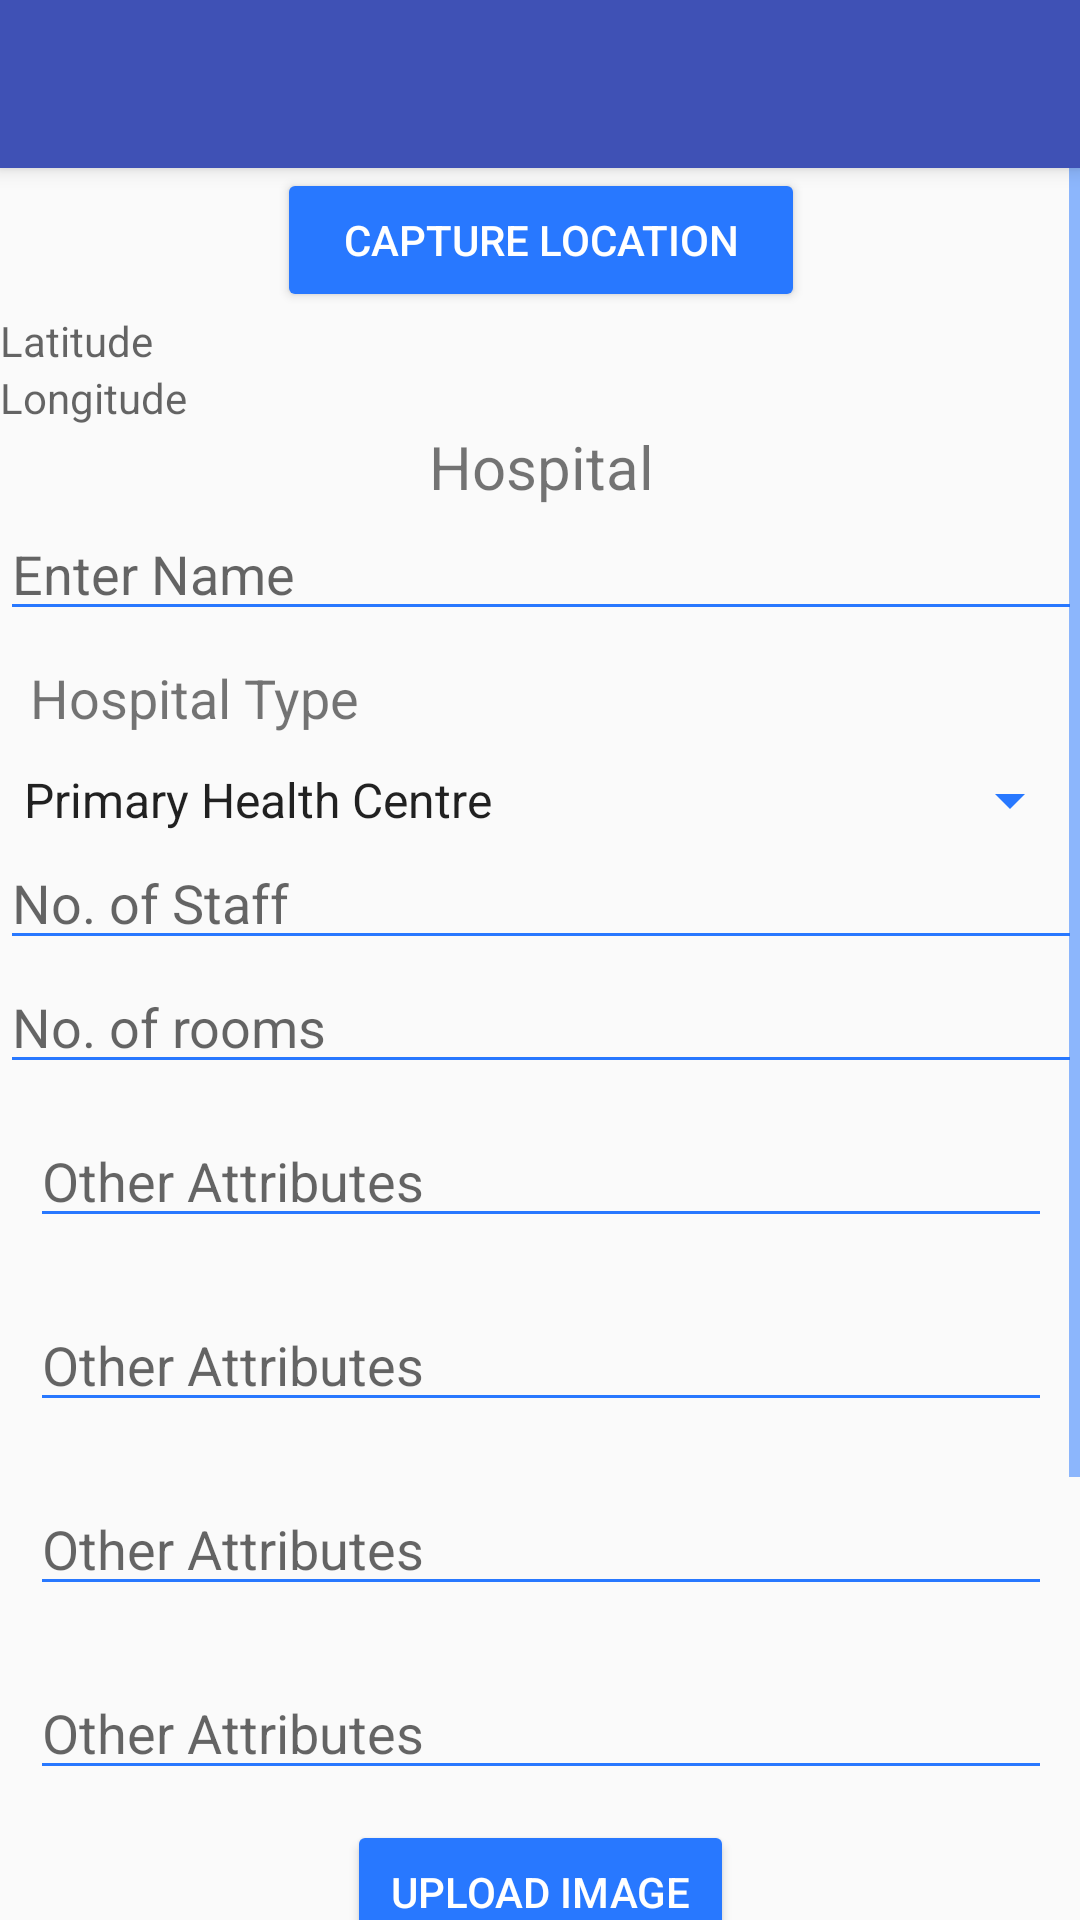

Here is an Android app screen rendered from its layout file. Give the layout XML and the strings, colors and styles it references.
<!-- AndroidManifest.xml: application theme AppTheme.NoActionBar -->
<!-- res/layout/activity_transport.xml -->
<?xml version="1.0" encoding="utf-8"?>
<LinearLayout xmlns:android="http://schemas.android.com/apk/res/android"
    xmlns:tools="http://schemas.android.com/tools"
    xmlns:app="http://schemas.android.com/apk/res-auto"
    android:orientation="vertical"
    android:layout_width="match_parent"
    android:layout_height="match_parent"
    android:weightSum="1">
    <android.support.v7.widget.Toolbar
        android:id="@+id/my_toolbar"
        android:layout_width="match_parent"
        android:layout_height="?attr/actionBarSize"
        android:background="?attr/colorPrimary"
        android:elevation="4dp"
        android:theme="@style/ThemeOverlay.AppCompat.ActionBar"
        app:popupTheme="@style/ThemeOverlay.AppCompat.Light"/>
<ScrollView xmlns:android="http://schemas.android.com/apk/res/android"
    xmlns:tools="http://schemas.android.com/tools"
    android:layout_width="match_parent"
    android:layout_height="match_parent"
    android:paddingBottom="@dimen/activity_vertical_margin"
    android:paddingLeft="@dimen/activity_horizontal_margin"
    android:paddingRight="@dimen/activity_horizontal_margin"
    android:paddingTop="@dimen/activity_vertical_margin"
    tools:context="net.simplifiedcoding.firebaseauthdemo.ProfileActivity">


    <LinearLayout
        android:layout_width="match_parent"
        android:layout_height="match_parent"
        android:orientation="vertical"
        android:weightSum="1"
        android:layout_alignParentTop="true"
        android:layout_alignParentLeft="true"
        android:layout_alignParentStart="true">


        <Button
            android:text="capture location"
            android:layout_width="176dp"
            android:layout_height="wrap_content"
            android:id="@+id/getlocation"
            android:textColor="#ffffff"
            android:layout_gravity="center_vertical|center_horizontal" />

        <TextView
            android:hint="Latitude"
            android:layout_width="166dp"
            android:layout_height="wrap_content"
            android:id="@+id/textview" />

        <TextView
            android:hint="Longitude"
            android:layout_width="match_parent"
            android:layout_height="wrap_content"
            android:id="@+id/textView9" />

        <TextView
            android:text="Hospital"
            android:layout_width="match_parent"
            android:layout_height="wrap_content"
            android:id="@+id/type"
            android:textSize="20sp"
            android:fontFamily="Roboto-Regular"
            android:textAlignment="center" />

        <EditText
            android:id="@+id/editTextName"
            android:layout_width="match_parent"
            android:layout_height="wrap_content"
            android:hint="Enter Name" />

        <TextView
            android:id="@+id/typeroad"
            android:layout_width="match_parent"
            android:layout_height="wrap_content"
            android:layout_gravity="center_horizontal"
            android:text="Hospital Type"
            android:textSize="18sp"
            android:layout_margin="10dp"/>


        <Spinner
            android:layout_width="match_parent"
            android:layout_height="wrap_content"
            android:id="@+id/typeroadspinner"
            android:prompt="@string/Type"
            android:entries="@array/TypeHospitals"/>


        <EditText
            android:id="@+id/nooflanes"
            android:layout_width="match_parent"
            android:layout_height="wrap_content"
            android:hint="No. of Staff" />
        <EditText
            android:id="@+id/noofrooms"
            android:layout_width="match_parent"
            android:layout_height="wrap_content"
            android:hint="No. of rooms" />

        <EditText
            android:layout_width="match_parent"
            android:layout_height="wrap_content"
            android:inputType="textPersonName"
            android:ems="10"
            android:id="@+id/otherattributes1"
            android:hint="Other Attributes"
            android:layout_margin="10dp"/>

        <EditText
            android:layout_width="match_parent"
            android:layout_height="wrap_content"
            android:inputType="textPersonName"
            android:ems="10"
            android:id="@+id/otherattributes2"
            android:hint="Other Attributes"
            android:layout_margin="10dp"/>
        <EditText
            android:layout_width="match_parent"
            android:layout_height="wrap_content"
            android:inputType="textPersonName"
            android:ems="10"
            android:id="@+id/otherattributes3"
            android:hint="Other Attributes"
            android:layout_margin="10dp"/>
        <EditText
            android:layout_width="match_parent"
            android:layout_height="wrap_content"
            android:inputType="textPersonName"
            android:ems="10"
            android:id="@+id/otherattributes4"
            android:hint="Other Attributes"
            android:layout_margin="10dp"/>

        <Button
            android:text="upload image"
            android:layout_width="129dp"
            android:layout_height="wrap_content"
            android:id="@+id/uploadbutton"
            android:textColor="#ffffff"
            android:layout_gravity="center_vertical|center_horizontal" />


        <Button
            android:id="@+id/buttonSave"
            android:layout_width="match_parent"
            android:layout_height="wrap_content"
            android:text="Save Information"
            android:layout_margin="10dp"
            android:textColor="#ffffff" />

        <Button
            android:id="@+id/buttonLogout"
            android:layout_width="wrap_content"
            android:layout_height="38dp"
            android:layout_gravity="center_horizontal"
            android:text="Logout"
            android:layout_margin="10dp"
            android:textColor="#ffffff" />

        <TextView
            android:text="TextView"
            android:layout_width="match_parent"
            android:layout_height="wrap_content"
            android:visibility="invisible"
            android:id="@+id/switchStatus" />

        <TextView
            android:text="TextView"
            android:layout_width="match_parent"
            android:layout_height="wrap_content"
            android:visibility="invisible"
            android:id="@+id/switchStatus1" />

        <TextView
            android:text="TextView"
            android:layout_width="match_parent"
            android:layout_height="wrap_content"
            android:id="@+id/switchStatus2"
            android:visibility="invisible"/>

    </LinearLayout>

</ScrollView></LinearLayout>
<!-- resources referenced by this layout -->
<resources>
  <string-array name="TypeHospitals">
          <item>Primary Health Centre</item>
          <item>Community Health Centre</item>
          <item>Dispensary</item>
          <item>Hospital</item>
          <item>Others</item>
      </string-array>
  <string name="Type">Type</string>
  <style name="AppTheme.NoActionBar">
          <item name="windowActionBar">false</item>
          <item name="windowNoTitle">true</item>
      </style>
</resources>
